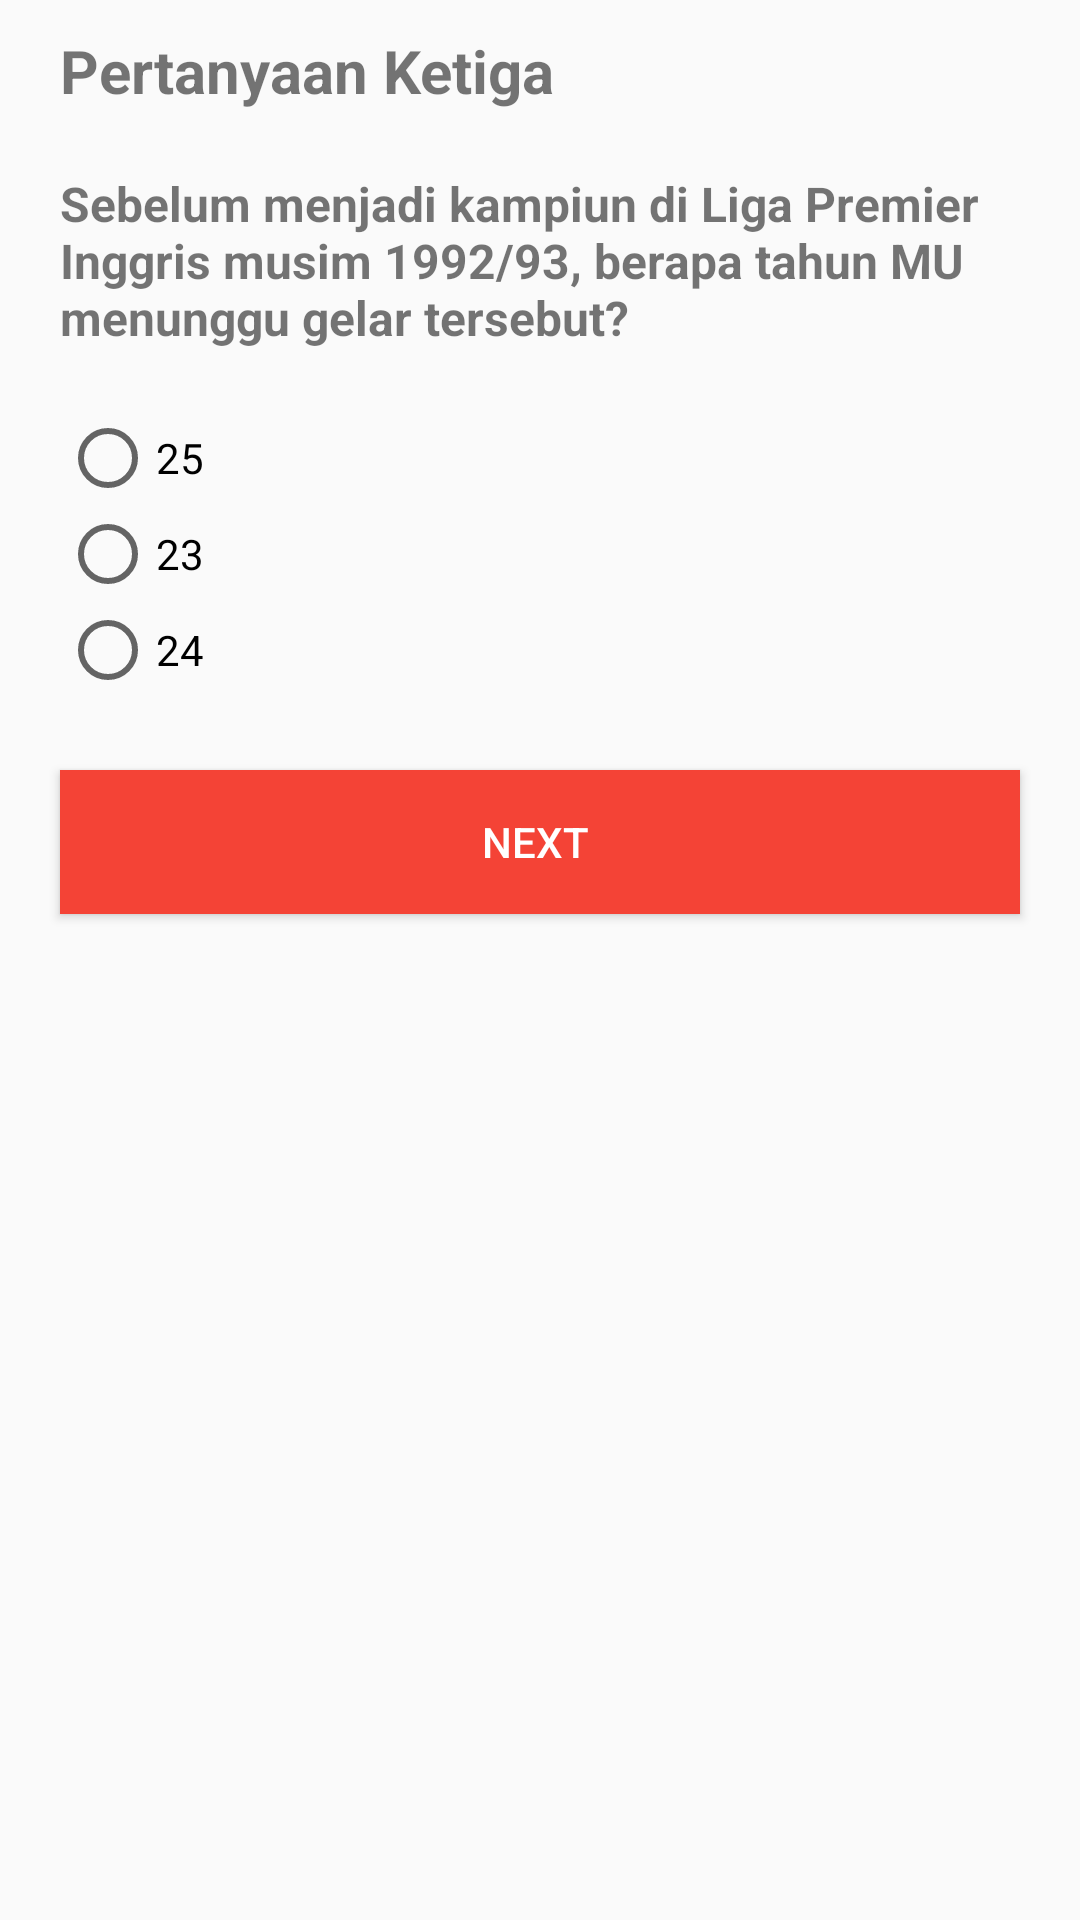

Layout XML and referenced resources for this Android screen:
<!-- AndroidManifest.xml: activity theme AppTheme2 -->
<!-- res/layout/activity_pertanyaan4.xml -->
<?xml version="1.0" encoding="utf-8"?>

<RelativeLayout xmlns:android="http://schemas.android.com/apk/res/android"
    xmlns:tools="http://schemas.android.com/tools"
    android:layout_width="match_parent"
    android:layout_height="match_parent"
    tools:context="benniner.iak.project.afinal.mu.MainActivity">

    <TextView
        android:layout_width="wrap_content"
        android:layout_height="wrap_content"
        android:id="@+id/pertanyaan1"
        android:textSize="20sp"
        android:textStyle="bold"
        android:layout_marginTop="10dp"
        android:layout_marginLeft="20dp"
        android:text="Pertanyaan Ketiga"/>

    <TextView
        android:layout_marginTop="20dp"
        android:layout_below="@id/pertanyaan1"
        android:layout_marginLeft="20dp"
        android:layout_marginRight="20dp"
        android:id="@+id/textView2"
        android:layout_width="match_parent"
        android:layout_height="wrap_content"
        android:layout_alignParentLeft="true"
        android:layout_alignParentStart="true"
        android:textStyle="bold"
        android:textSize="16sp"
        android:text="Sebelum menjadi kampiun di Liga Premier Inggris musim 1992/93, berapa tahun MU menunggu gelar tersebut?" />

    <RadioGroup
        android:layout_marginTop="20dp"
        android:layout_marginLeft="20dp"
        android:layout_below="@id/textView2"
        android:id="@+id/radioGroup"
        android:layout_width="match_parent"
        android:layout_height="wrap_content"
        android:orientation="vertical">
        <RadioButton android:id="@+id/jawaban1"
            android:layout_width="wrap_content"
            android:layout_height="wrap_content"
            android:text="25" />
        <RadioButton android:id="@+id/jawaban2"
            android:layout_width="wrap_content"
            android:layout_height="wrap_content"
            android:text="23" />
        <RadioButton android:id="@+id/jawaban3"
            android:layout_width="wrap_content"
            android:layout_height="wrap_content"
            android:text="24"/>
    </RadioGroup>

    <Button
        android:id="@+id/Button1"
        android:layout_width="match_parent"
        android:layout_height="wrap_content"
        android:layout_centerHorizontal="true"
        android:layout_marginLeft="20dp"
        android:layout_marginRight="20dp"
        android:layout_marginTop="24dp"
        android:background="#F44336"
        android:textColor="#FFFFFF"
        android:layout_below="@id/radioGroup"
        android:text="NEXT " />
</RelativeLayout>
<!-- resources referenced by this layout -->
<resources>
  <style name="AppTheme2" parent="Theme.AppCompat.Light.DarkActionBar">
          
          <item name="colorPrimary">#000000</item>
          <item name="colorPrimaryDark">#000000</item>
          <item name="colorAccent">@color/colorAccent</item>
      </style>
  <!-- not gathered from this repository: default colours our renderer supplied (Android Studio template values) -->
  <color name="colorAccent">#FF03DAC5</color>
</resources>
